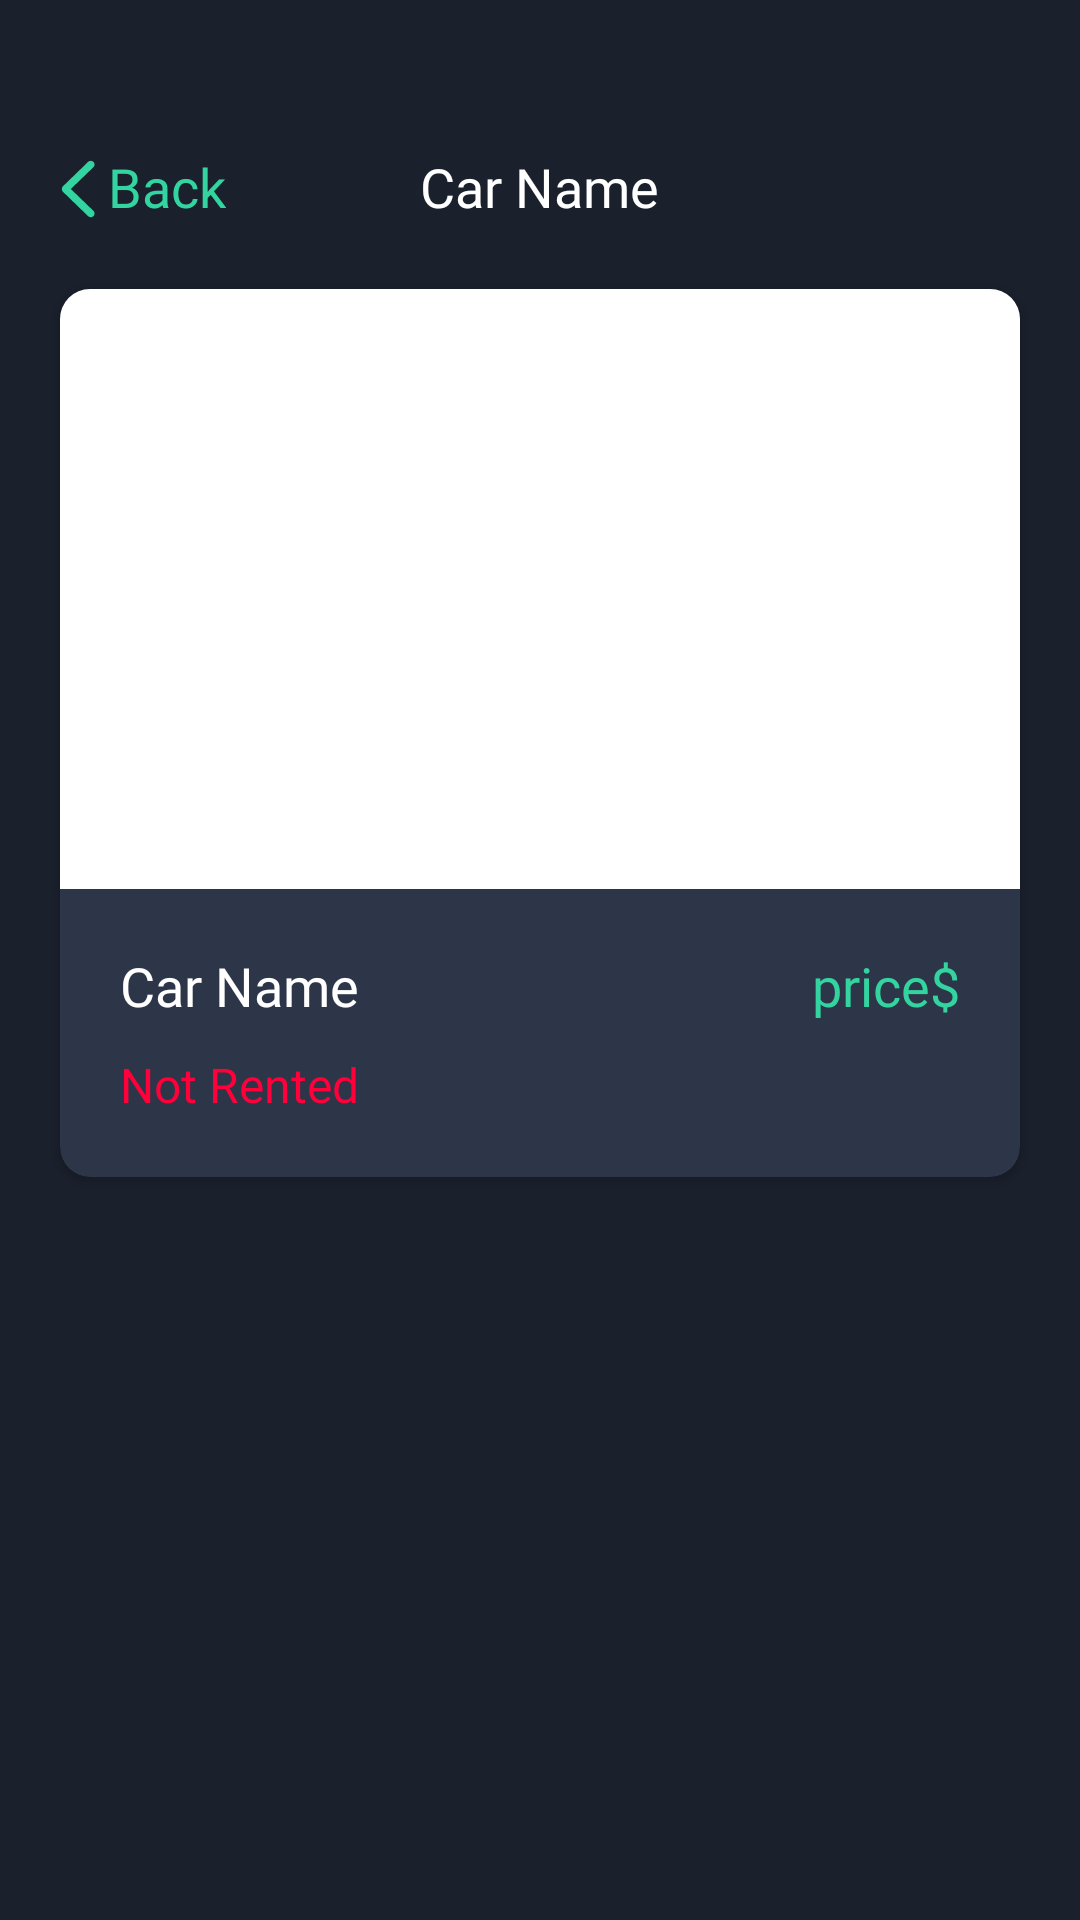

This screen was rendered from an Android layout file. Write that file and the resources it references.
<!-- AndroidManifest.xml: application theme Theme.GoldenGate -->
<!-- res/layout/dialog_details.xml -->
<?xml version="1.0" encoding="utf-8"?>
<LinearLayout xmlns:android="http://schemas.android.com/apk/res/android"
    xmlns:app="http://schemas.android.com/apk/res-auto"
    android:layout_width="match_parent"
    android:layout_height="match_parent"
    android:background="@color/background_color"
    android:orientation="vertical">

    <FrameLayout
        android:layout_width="match_parent"
        android:layout_height="wrap_content"
        android:layout_marginHorizontal="20dp"
        android:layout_marginTop="50dp">

        <LinearLayout
            android:id="@+id/btn_back"
            android:layout_width="wrap_content"
            android:layout_height="wrap_content"
            android:layout_gravity="center|start"
            android:background="?selectableItemBackgroundBorderless"
            android:gravity="center">

            <ImageView
                android:layout_width="12dp"
                android:layout_height="20dp"
                android:layout_marginEnd="4dp"
                android:background="#00FFFFFF"
                android:src="@drawable/ic_back" />

            <TextView
                android:layout_width="wrap_content"
                android:layout_height="wrap_content"
                android:fontFamily="@font/sf_pro_medium"
                android:paddingBottom="2dp"
                android:text="Back"
                android:textColor="@color/theme_green"
                android:textSize="18sp" />
        </LinearLayout>

        <TextView
            android:id="@+id/car_title"
            android:layout_width="wrap_content"
            android:layout_height="wrap_content"
            android:layout_gravity="center"
            android:fontFamily="@font/sf_pro_medium"
            android:paddingBottom="2dp"
            android:text="Car Name"
            android:textColor="@color/white"
            android:textSize="18sp" />

    </FrameLayout>

    <androidx.cardview.widget.CardView
        android:layout_width="match_parent"
        android:layout_height="wrap_content"
        android:layout_marginHorizontal="20dp"
        android:layout_marginTop="20dp"
        app:cardBackgroundColor="@color/theme_grey"
        app:cardCornerRadius="10dp">

        <LinearLayout
            android:layout_width="match_parent"
            android:layout_height="match_parent"
            android:orientation="vertical">

            <ImageView
                android:id="@+id/image"
                android:layout_width="match_parent"
                android:layout_height="200dp"
                android:background="#fff"
                android:scaleType="centerCrop" />

            <LinearLayout
                android:layout_width="match_parent"
                android:layout_height="wrap_content"
                android:layout_marginHorizontal="20dp"
                android:layout_marginTop="20dp"
                android:layout_marginBottom="10dp">

                <TextView
                    android:id="@+id/car_name"
                    android:layout_width="0dp"
                    android:layout_height="wrap_content"
                    android:layout_weight="1"
                    android:fontFamily="@font/sf_pro_medium"
                    android:text="Car Name"
                    android:textColor="@color/white"
                    android:textSize="18sp" />

                <TextView
                    android:id="@+id/price"
                    android:layout_width="wrap_content"
                    android:layout_height="wrap_content"
                    android:layout_gravity="top|end"
                    android:fontFamily="@font/sf_pro_medium"
                    android:text="price$"
                    android:textColor="@color/theme_green"
                    android:textSize="18sp" />

            </LinearLayout>


            <TextView
                android:id="@+id/status"
                android:layout_width="wrap_content"
                android:layout_height="wrap_content"
                android:layout_marginStart="20dp"
                android:layout_marginBottom="20dp"
                android:fontFamily="@font/sf_pro_regular"
                android:text="Not Rented"
                android:textColor="#FF003B"
                android:textSize="16sp" />

        </LinearLayout>


    </androidx.cardview.widget.CardView>

</LinearLayout>
<!-- resources referenced by this layout -->
<resources>
  <color name="background_color">#1A202C</color>
  <color name="theme_green">#33D4A0</color>
  <color name="theme_grey">#2D3548</color>
  <color name="white">#FFFFFFFF</color>
  <!-- drawable ic_back (drawable) -->
  <vector xmlns:android="http://schemas.android.com/apk/res/android"
      android:width="12dp"
      android:height="20dp"
      android:viewportWidth="12"
      android:viewportHeight="20">
    <path
        android:pathData="M0.61,10.007C0.616,9.813 0.655,9.636 0.727,9.476C0.799,9.315 0.909,9.16 1.059,9.011L9.376,0.959C9.614,0.721 9.907,0.602 10.256,0.602C10.488,0.602 10.699,0.657 10.887,0.768C11.08,0.879 11.233,1.028 11.343,1.216C11.46,1.404 11.518,1.615 11.518,1.847C11.518,2.19 11.387,2.492 11.127,2.752L3.607,9.999L11.127,17.253C11.387,17.519 11.518,17.821 11.518,18.158C11.518,18.396 11.46,18.609 11.343,18.797C11.233,18.986 11.08,19.135 10.887,19.246C10.699,19.362 10.488,19.42 10.256,19.42C9.907,19.42 9.614,19.298 9.376,19.055L1.059,11.003C0.904,10.854 0.79,10.699 0.718,10.538C0.646,10.372 0.61,10.195 0.61,10.007Z"
        android:fillColor="#33D4A0"/>
  </vector>
  <style name="Theme.GoldenGate" parent="Base.Theme.GoldenGate" />
  <style name="Base.Theme.GoldenGate" parent="Theme.Material3.DayNight.NoActionBar">
          <item name="android:statusBarColor">@color/background_color</item>
          <item name="android:windowBackground">@color/background_color</item>
          <item name="android:navigationBarColor">@color/background_color</item>
          
          
      </style>
</resources>
